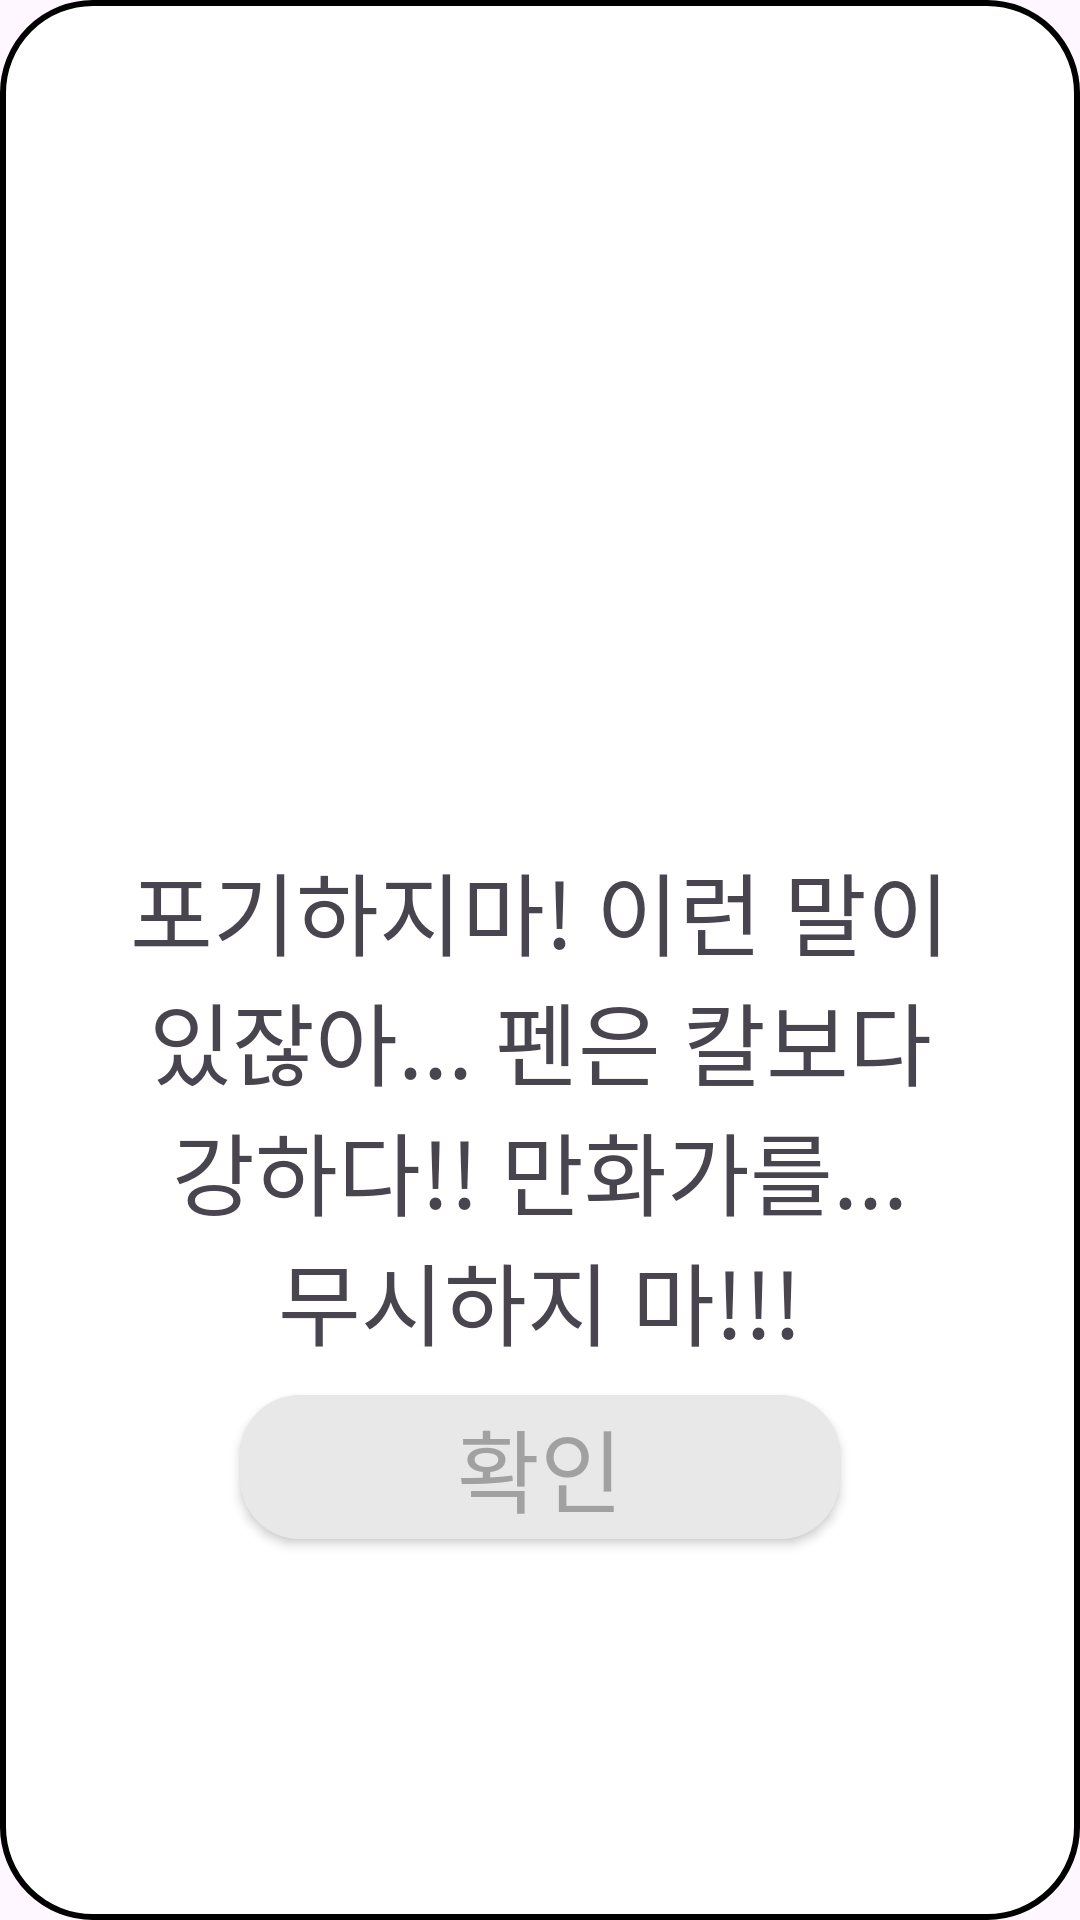

Write the Android layout XML for this screen, with the resource values it uses.
<!-- AndroidManifest.xml: application theme Theme.Philogram -->
<!-- res/layout/feed_dialog.xml -->
<?xml version="1.0" encoding="utf-8"?>
<LinearLayout xmlns:android="http://schemas.android.com/apk/res/android"
    xmlns:tools="http://schemas.android.com/tools"
    android:layout_width="match_parent"
    android:layout_height="wrap_content"
    android:background="@drawable/dialog_rounded_corners"
    android:gravity="center"
    android:orientation="vertical"
    tools:ignore="MissingDefaultResource"
    android:padding="30dp">

    <ImageView
        android:layout_width="150dp"
        android:layout_height="150dp"
        android:padding="10dp"
        android:src="@drawable/hun1" />

    <TextView
        android:layout_width="match_parent"

        android:layout_height="wrap_content"
        android:gravity="center"
        android:padding="10dp"
        android:text="포기하지마! 이런 말이 있잖아... 펜은 칼보다 강하다!! 만화가를... 무시하지 마!!!"
        android:textSize="30dp" />

    <android.widget.Button
        android:id="@+id/dialog_btn"
        android:layout_marginLeft="50dp"
        android:layout_marginRight="50dp"
        android:layout_marginBottom="5dp"
        android:layout_width="match_parent"
        android:layout_height="wrap_content"
        android:background="@drawable/rounded_corners_btn"
        android:text="확인"
        android:textColor="#A1A1A1"
        android:textSize="30dp" />
</LinearLayout>
<!-- resources referenced by this layout -->
<resources>
  <!-- drawable dialog_rounded_corners (drawable) -->
  <?xml version="1.0" encoding="utf-8"?>
  <shape xmlns:android="http://schemas.android.com/apk/res/android">
      <corners android:radius="30dp" />
      <solid android:color="#FFFFFF" />
      <stroke
          android:width="2dp"
          />
  </shape>
  <!-- drawable rounded_corners_btn (drawable) -->
  <?xml version="1.0" encoding="utf-8"?>
  <shape xmlns:android="http://schemas.android.com/apk/res/android">
      <corners android:radius="20dp" />
      <solid android:color="#E8E8E8" />
  </shape>
  <style name="Theme.Philogram" parent="Base.Theme.Philogram" />
  <style name="Base.Theme.Philogram" parent="Theme.Material3.DayNight.NoActionBar">
          <item name="android:statusBarColor">@android:color/transparent</item>
          <item name="android:windowLightStatusBar">true</item>
      </style>
</resources>
